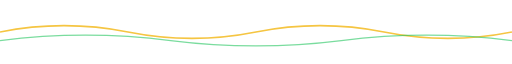
t = 0.00 s
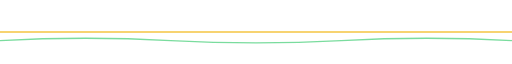
t = 1.25 s
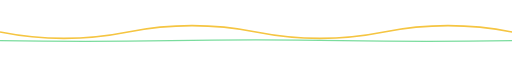
t = 2.50 s
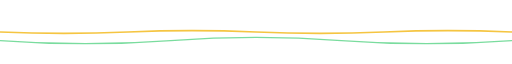
t = 3.50 s
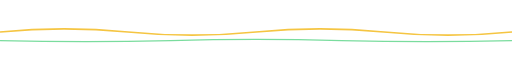
t = 4.38 s
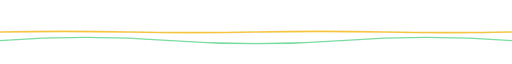
t = 6.13 s

The animated SVG that drew these frames (rendered in a browser with its animation timeline set to each time). Animation: 2 SMIL elements (animate=2); one cycle of 7.00 s, repeats indefinitely.

<svg xmlns="http://www.w3.org/2000/svg" width="1200" height="80" viewBox="0 0 1200 80" role="img" aria-label="Wave divider">
<rect width="1200" height="80" rx="16" fill="transparent"/>

<path d="M0 40 Q150 10 300 40 T600 40 T900 40 T1200 40" fill="none" stroke="#f5c542" stroke-width="4"><animate attributeName="d" values="M0 40 Q150 10 300 40 T600 40 T900 40 T1200 40;M0 40 Q150 70 300 40 T600 40 T900 40 T1200 40;M0 40 Q150 10 300 40 T600 40 T900 40 T1200 40" dur="5s" repeatCount="indefinite"/></path>
<path d="M0 60 Q200 35 400 60 T800 60 T1200 60" fill="none" stroke="#22c55e" stroke-width="3" stroke-opacity="0.6"><animate attributeName="d" values="M0 60 Q200 35 400 60 T800 60 T1200 60;M0 60 Q200 75 400 60 T800 60 T1200 60;M0 60 Q200 35 400 60 T800 60 T1200 60" dur="7s" repeatCount="indefinite"/></path>

</svg>
